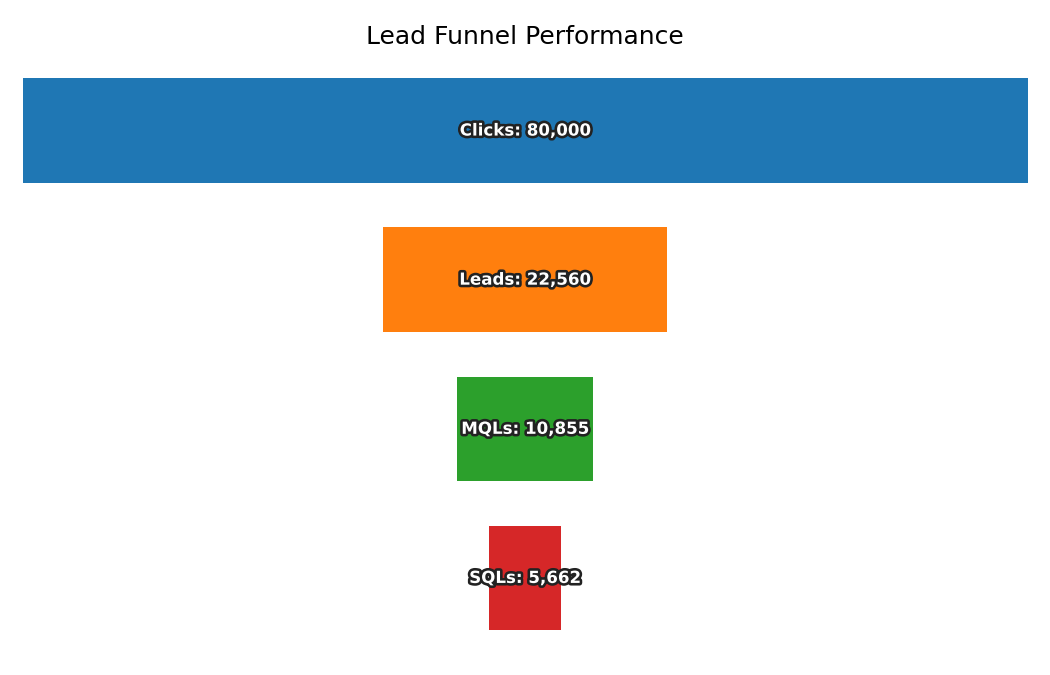

Values plotted in this chart, from the file beside it:
Stage, Count
Clicks, 80000
Leads, 22560
MQLs, 10855
SQLs, 5662
